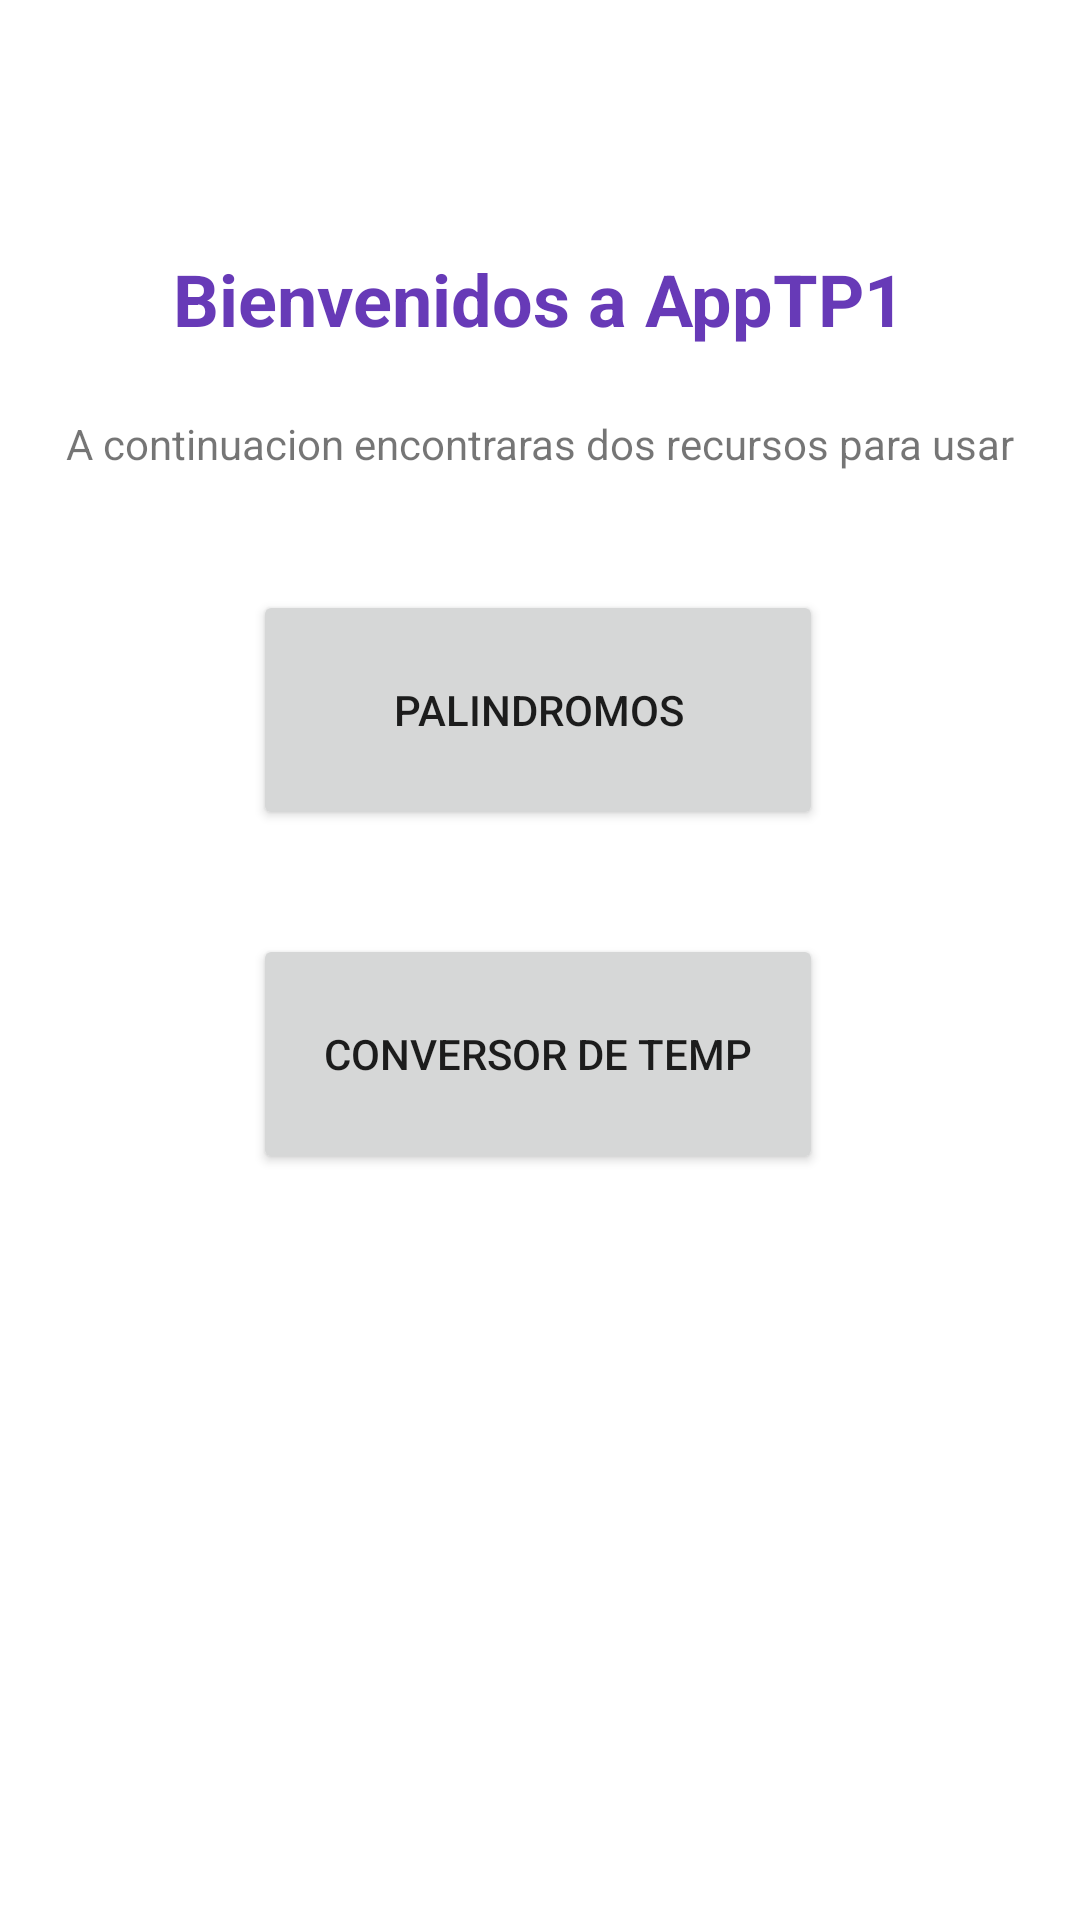

Android layout source for this screen:
<!-- AndroidManifest.xml: application theme Theme.Trabajo_01 -->
<!-- res/layout/activity_main.xml -->
<?xml version="1.0" encoding="utf-8"?>
<androidx.constraintlayout.widget.ConstraintLayout xmlns:android="http://schemas.android.com/apk/res/android"
    xmlns:app="http://schemas.android.com/apk/res-auto"
    xmlns:tools="http://schemas.android.com/tools"
    android:layout_width="match_parent"
    android:layout_height="match_parent"
    tools:context=".MainActivity">

    <TextView
        android:id="@+id/textView2"
        android:layout_width="wrap_content"
        android:layout_height="wrap_content"
        android:text="Bienvenidos a AppTP1"
        android:textColor="#673AB7"
        android:textSize="24sp"
        android:textStyle="bold"
        app:layout_constraintBottom_toBottomOf="parent"
        app:layout_constraintEnd_toEndOf="parent"
        app:layout_constraintHorizontal_bias="0.498"
        app:layout_constraintStart_toStartOf="parent"
        app:layout_constraintTop_toTopOf="parent"
        app:layout_constraintVertical_bias="0.137" />

    <Button
        android:id="@+id/i_b_palindromos"
        android:layout_width="190dp"
        android:layout_height="80dp"
        android:text="Palindromos"
        app:layout_constraintBottom_toBottomOf="parent"
        app:layout_constraintEnd_toEndOf="parent"
        app:layout_constraintHorizontal_bias="0.497"
        app:layout_constraintStart_toStartOf="parent"
        app:layout_constraintTop_toTopOf="parent"
        app:layout_constraintVertical_bias="0.351" />

    <Button
        android:id="@+id/i_b_conversor"
        android:layout_width="190dp"
        android:layout_height="80dp"
        android:text="Conversor de Temp"
        app:layout_constraintBottom_toBottomOf="parent"
        app:layout_constraintEnd_toEndOf="parent"
        app:layout_constraintHorizontal_bias="0.497"
        app:layout_constraintStart_toStartOf="parent"
        app:layout_constraintTop_toTopOf="parent"
        app:layout_constraintVertical_bias="0.556" />

    <TextView
        android:id="@+id/textView3"
        android:layout_width="wrap_content"
        android:layout_height="wrap_content"
        android:text="A continuacion encontraras dos recursos para usar"
        app:layout_constraintBottom_toBottomOf="parent"
        app:layout_constraintEnd_toEndOf="parent"
        app:layout_constraintStart_toStartOf="parent"
        app:layout_constraintTop_toTopOf="parent"
        app:layout_constraintVertical_bias="0.223" />
</androidx.constraintlayout.widget.ConstraintLayout>
<!-- resources referenced by this layout -->
<resources>
  <style name="Theme.Trabajo_01" parent="Theme.MaterialComponents.DayNight.DarkActionBar">
          
          <item name="colorPrimary">@color/purple_500</item>
          <item name="colorPrimaryVariant">@color/purple_700</item>
          <item name="colorOnPrimary">@color/white</item>
          
          <item name="colorSecondary">@color/teal_200</item>
          <item name="colorSecondaryVariant">@color/teal_700</item>
          <item name="colorOnSecondary">@color/black</item>
          
          <item name="android:statusBarColor" tools:targetApi="l">?attr/colorPrimaryVariant</item>
          
      </style>
  <!-- not gathered from this repository: default colours our renderer supplied (Android Studio template values) -->
  <color name="purple_500">#FF6200EE</color>
  <color name="purple_700">#FF3700B3</color>
  <color name="teal_200">#FF03DAC5</color>
  <color name="teal_700">#FF018786</color>
  <color name="black">#FF000000</color>
  <color name="white">#FFFFFFFF</color>
</resources>
